Dataset: dataset (GitHub, HugoC28/ImageRecognition). Classes: cocklebur, foxtail, pigweed, ragweed.

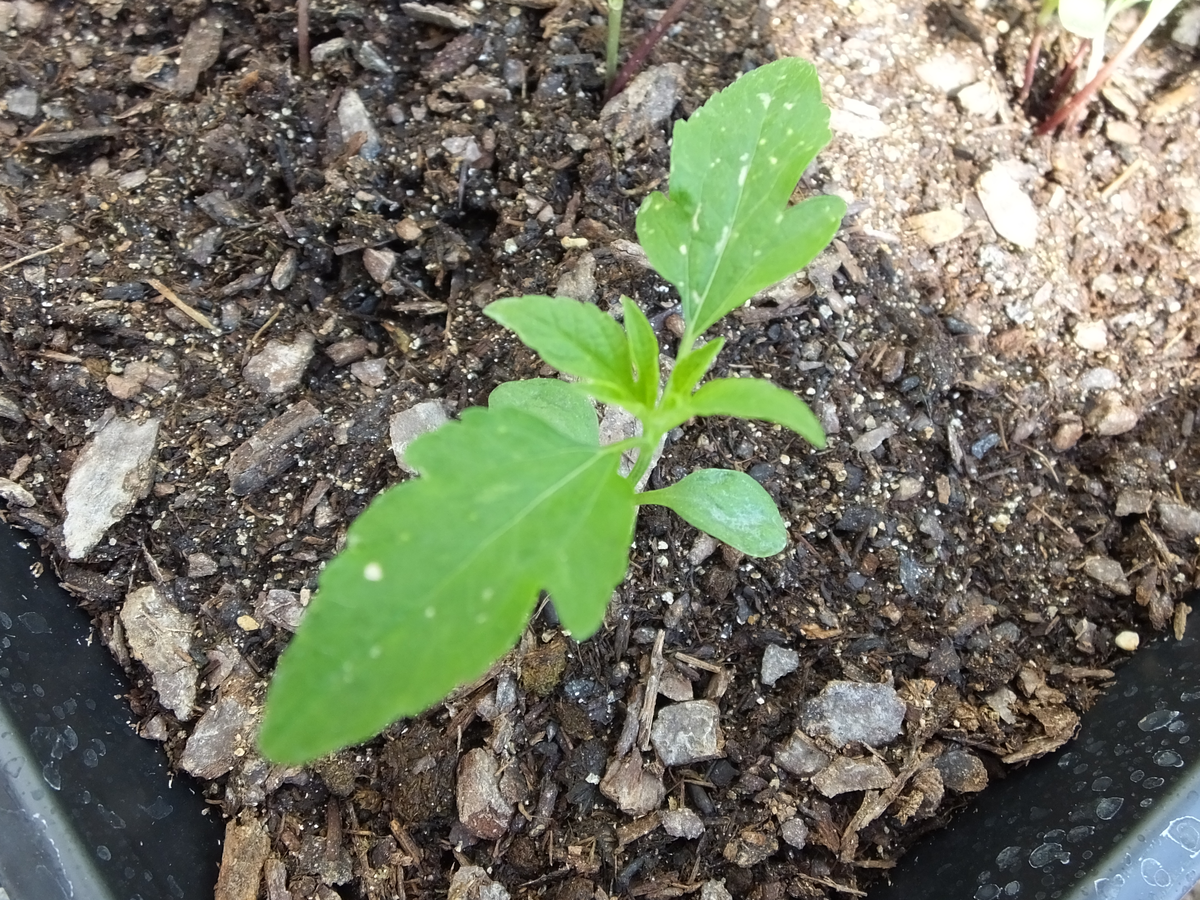
Label: ragweed

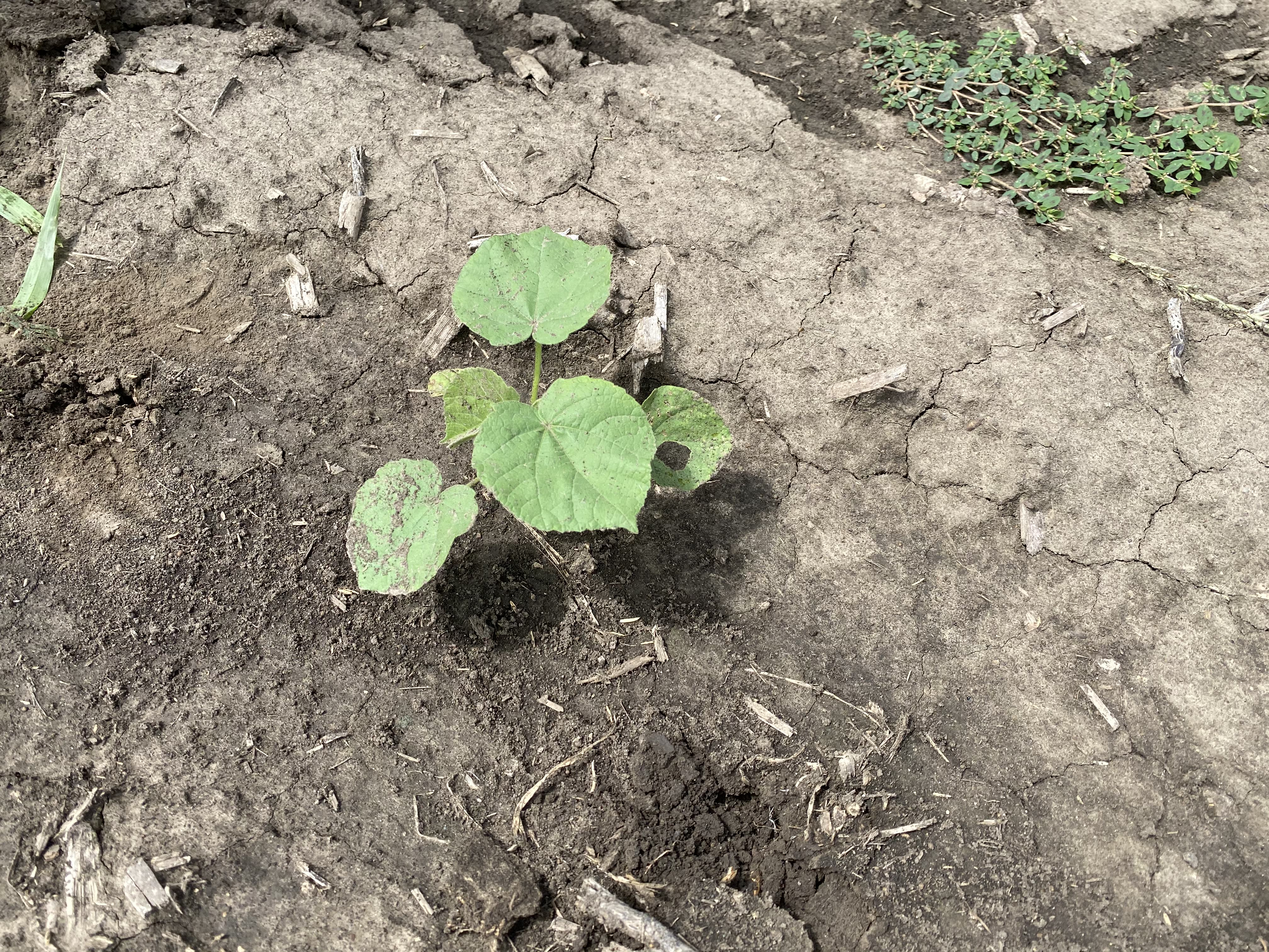
Label: cocklebur

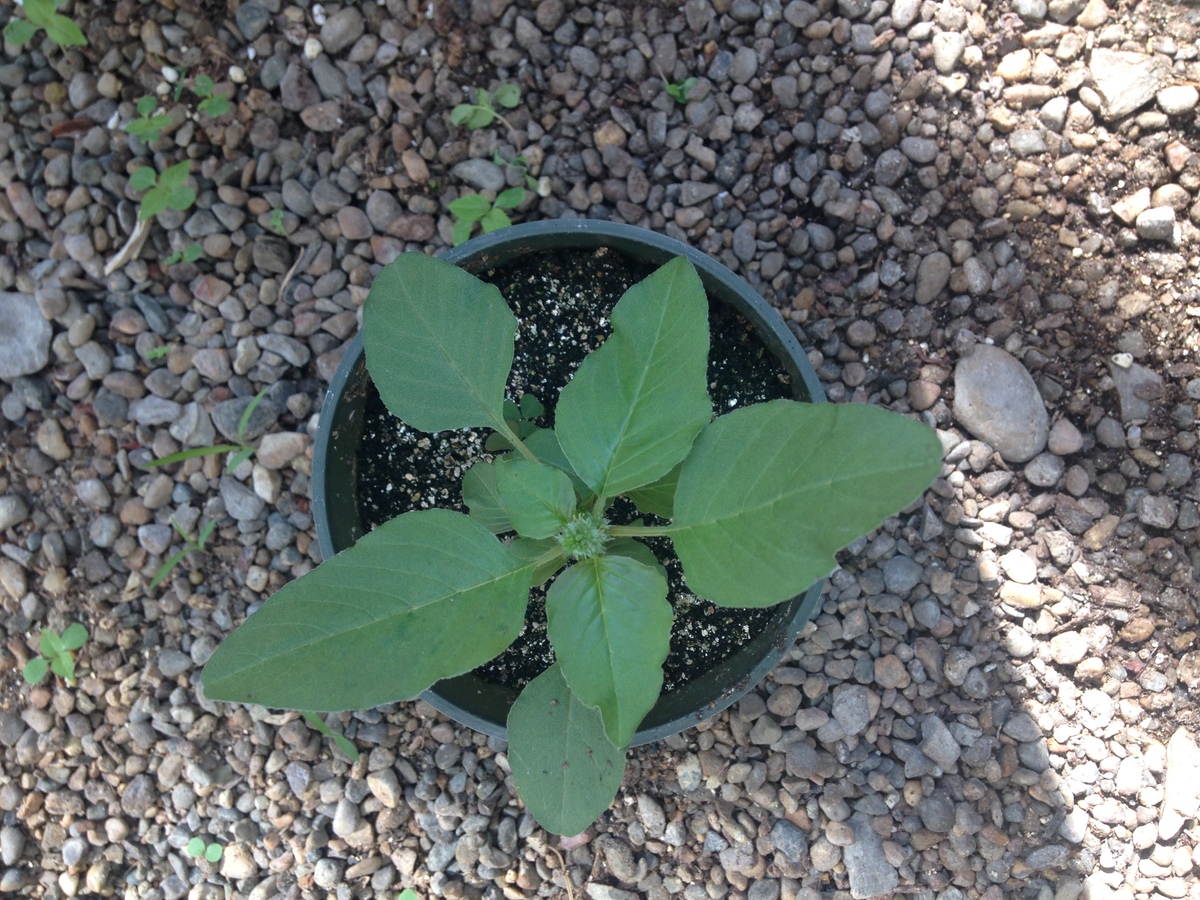
Label: pigweed

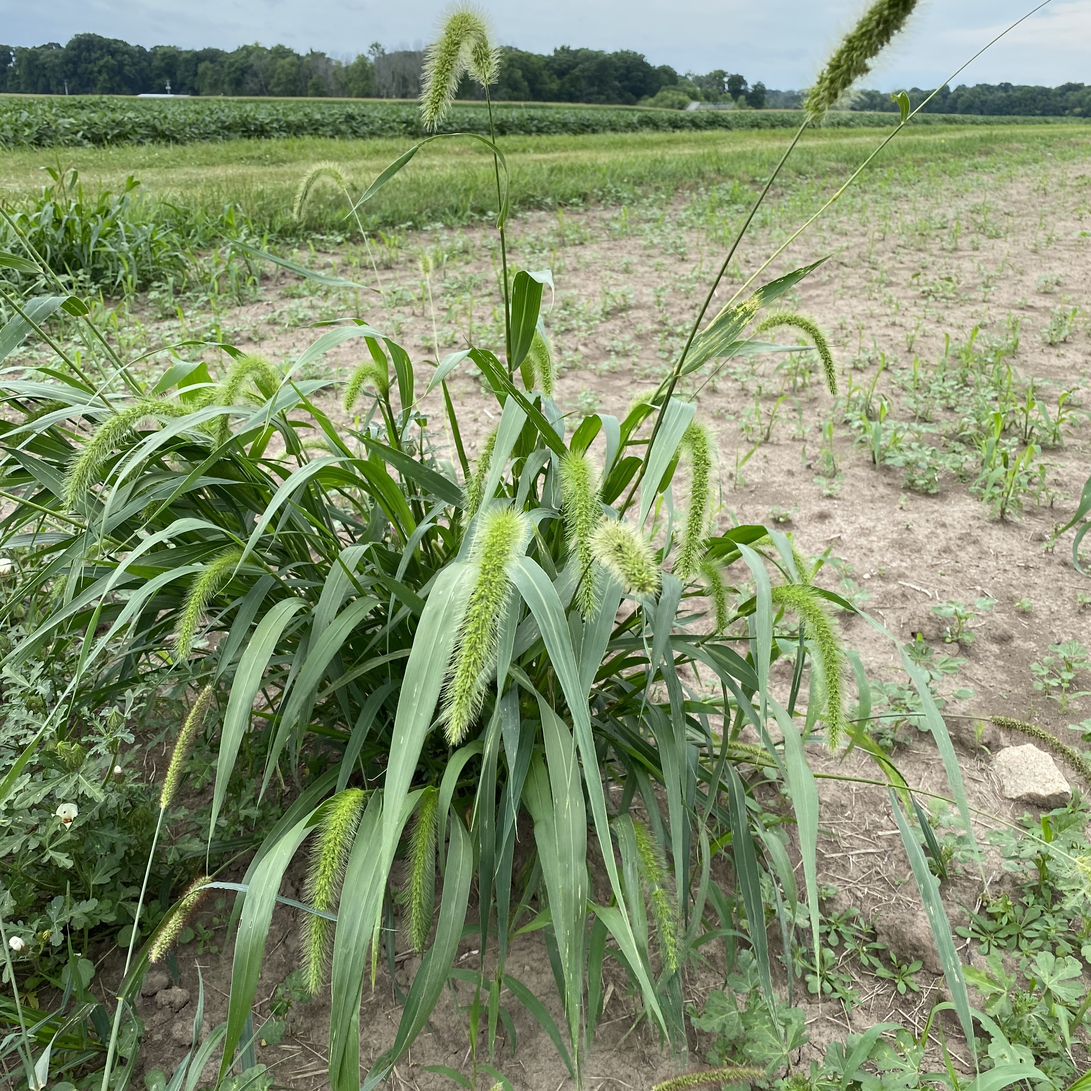
Label: foxtail

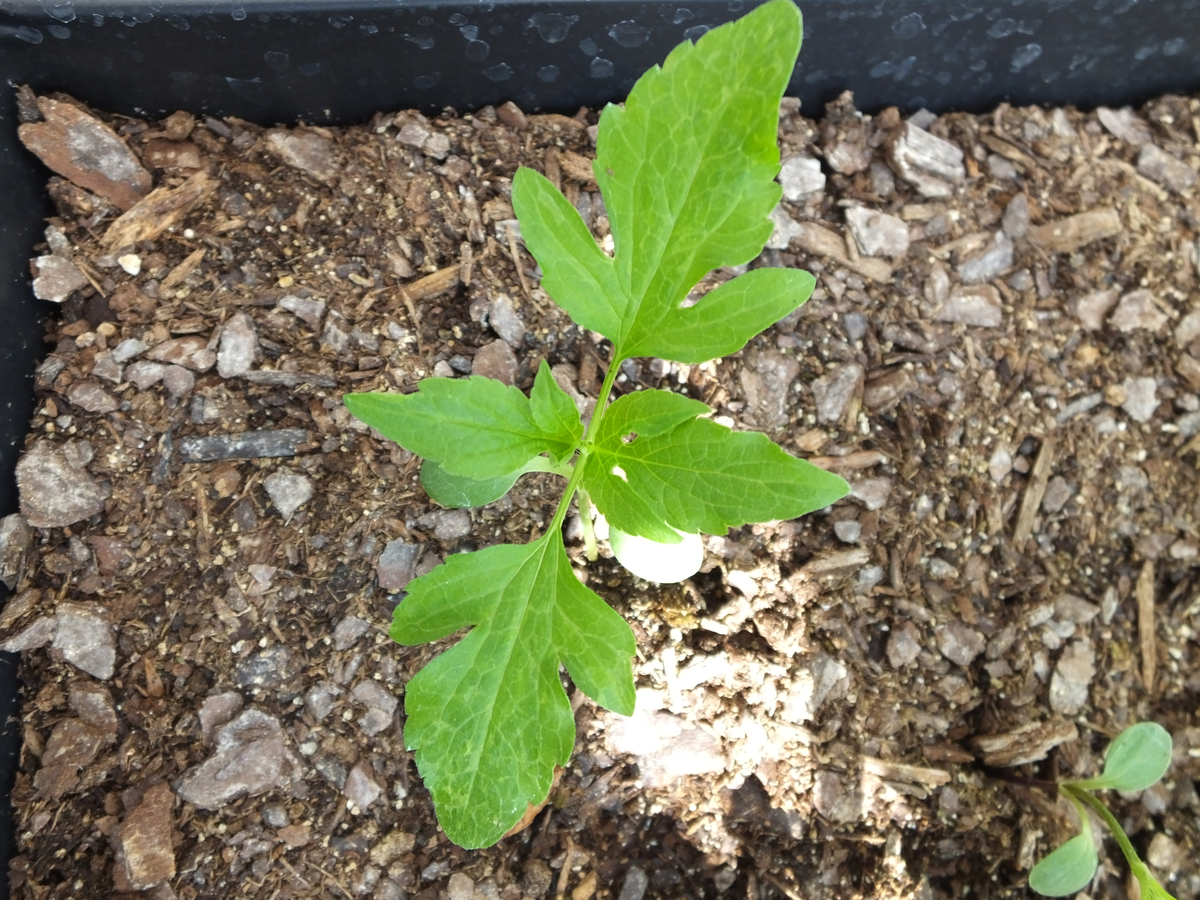
Label: ragweed

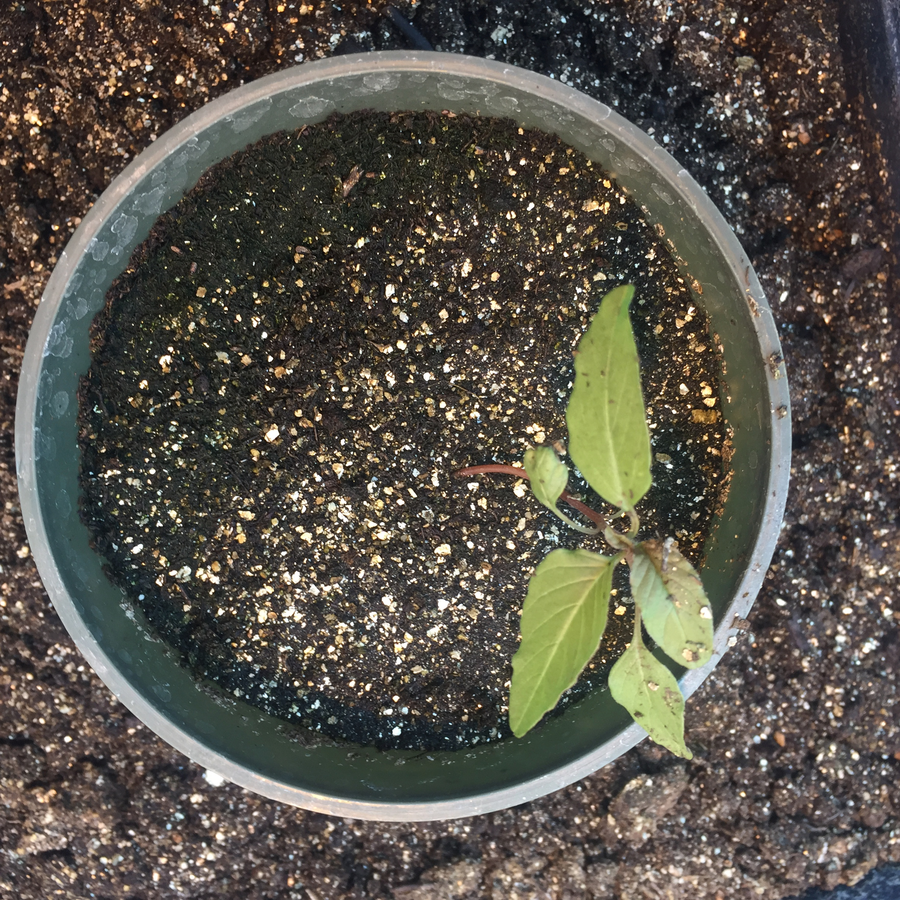
Label: pigweed
